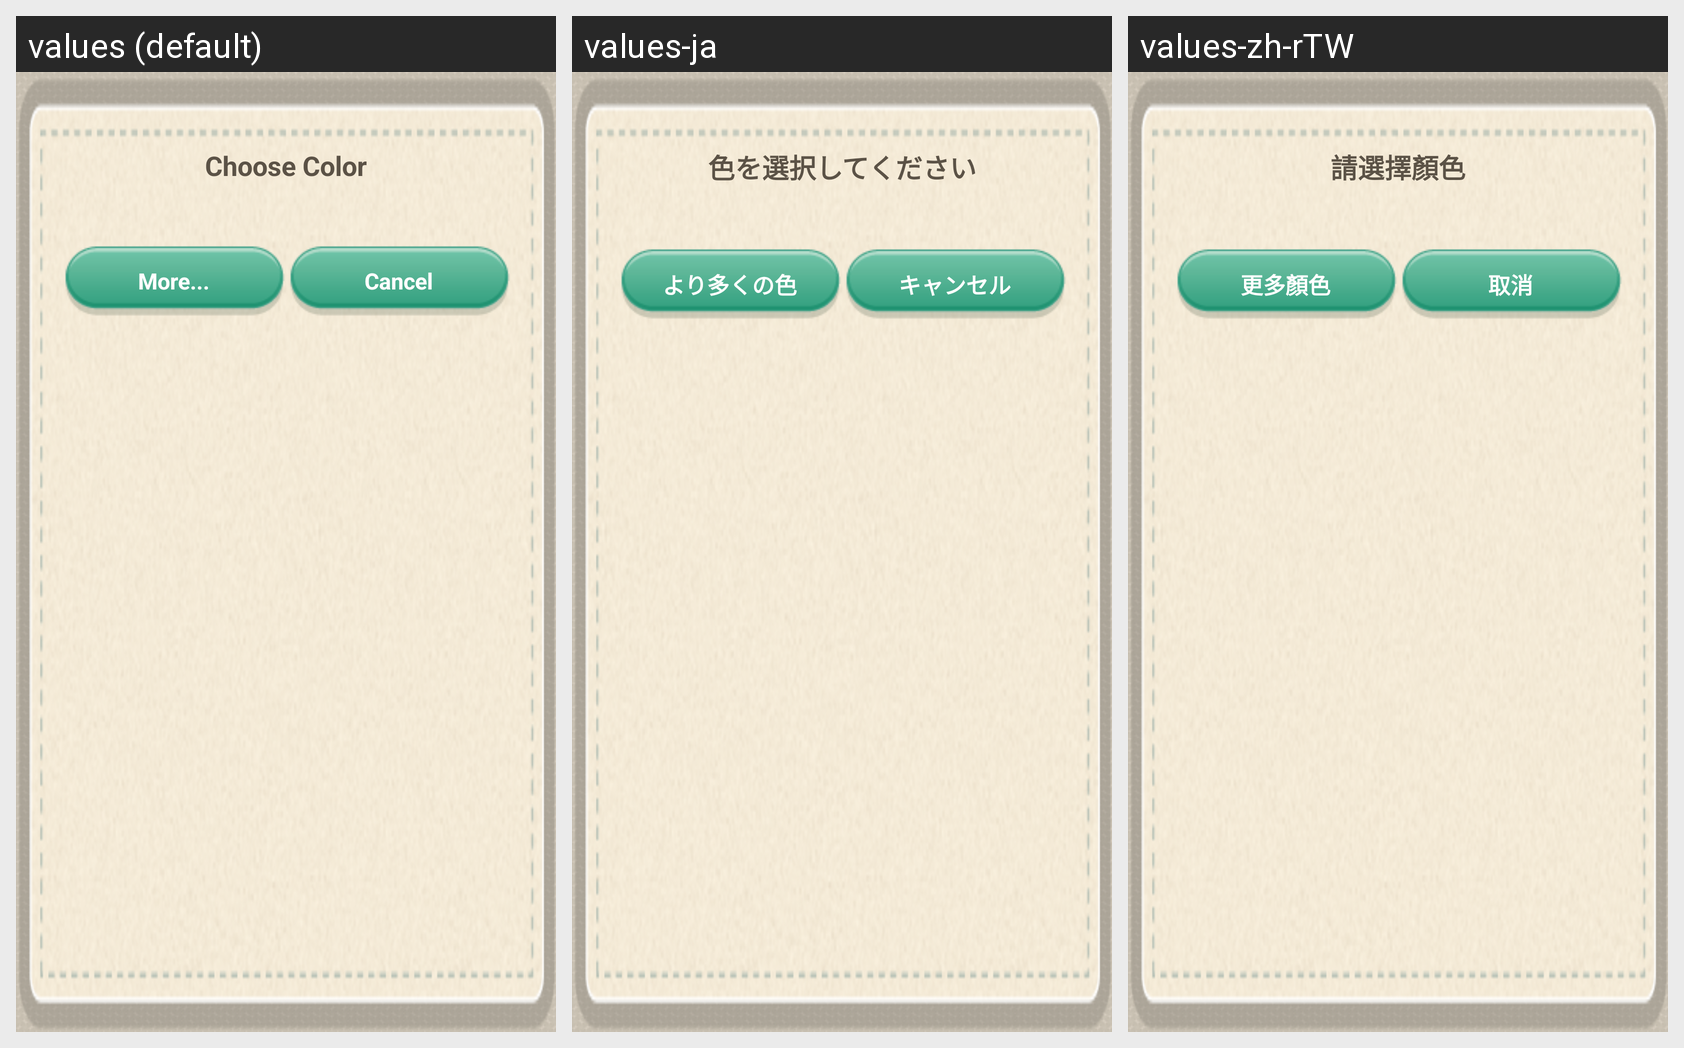

Here is an Android app screen in its default locale and in the app's own translations. Write out the translated-string differences for the strings that appear on this screen.
Android screen res/layout/dialog_color_picker.xml rendered under 3 locales, left to right: values (default), values-ja, values-zh-rTW. Device: Nexus 5 (rendered at 1080×1920; each locale shown at half size, 540×960, under a caption strip naming it); theme AppTheme.
Strings drawn on this screen, with the default value and each locale's value (text and hints the layout hard-codes, and strings that could not be matched under every locale, appear in the picture but are not listed):

text_please_select_color
  values: Choose Color
  values-ja: 色を選択してください
  values-zh-rTW: 請選擇顏色

text_more_color
  values: More...
  values-ja: より多くの色
  values-zh-rTW: 更多顏色

text_cancel
  values: Cancel
  values-ja: キャンセル
  values-zh-rTW: 取消
